The GitHub repository Vipransh-Agarwal/Parkinsons-Detector contains a labelled image folder "Augmented Dataset" with 2 categories: healthy, parkinson. Examples follow, each with its label.

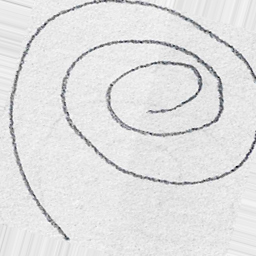
Label: healthy

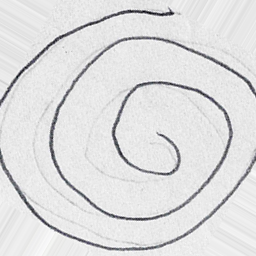
Label: parkinson

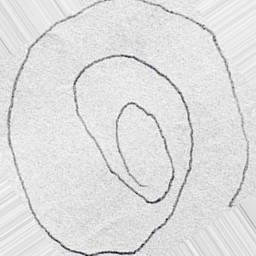
Label: parkinson

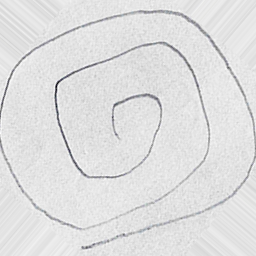
Label: healthy

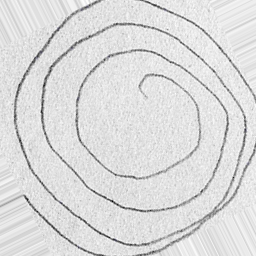
Label: parkinson

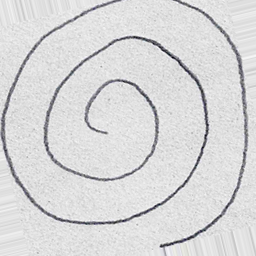
Label: healthy
